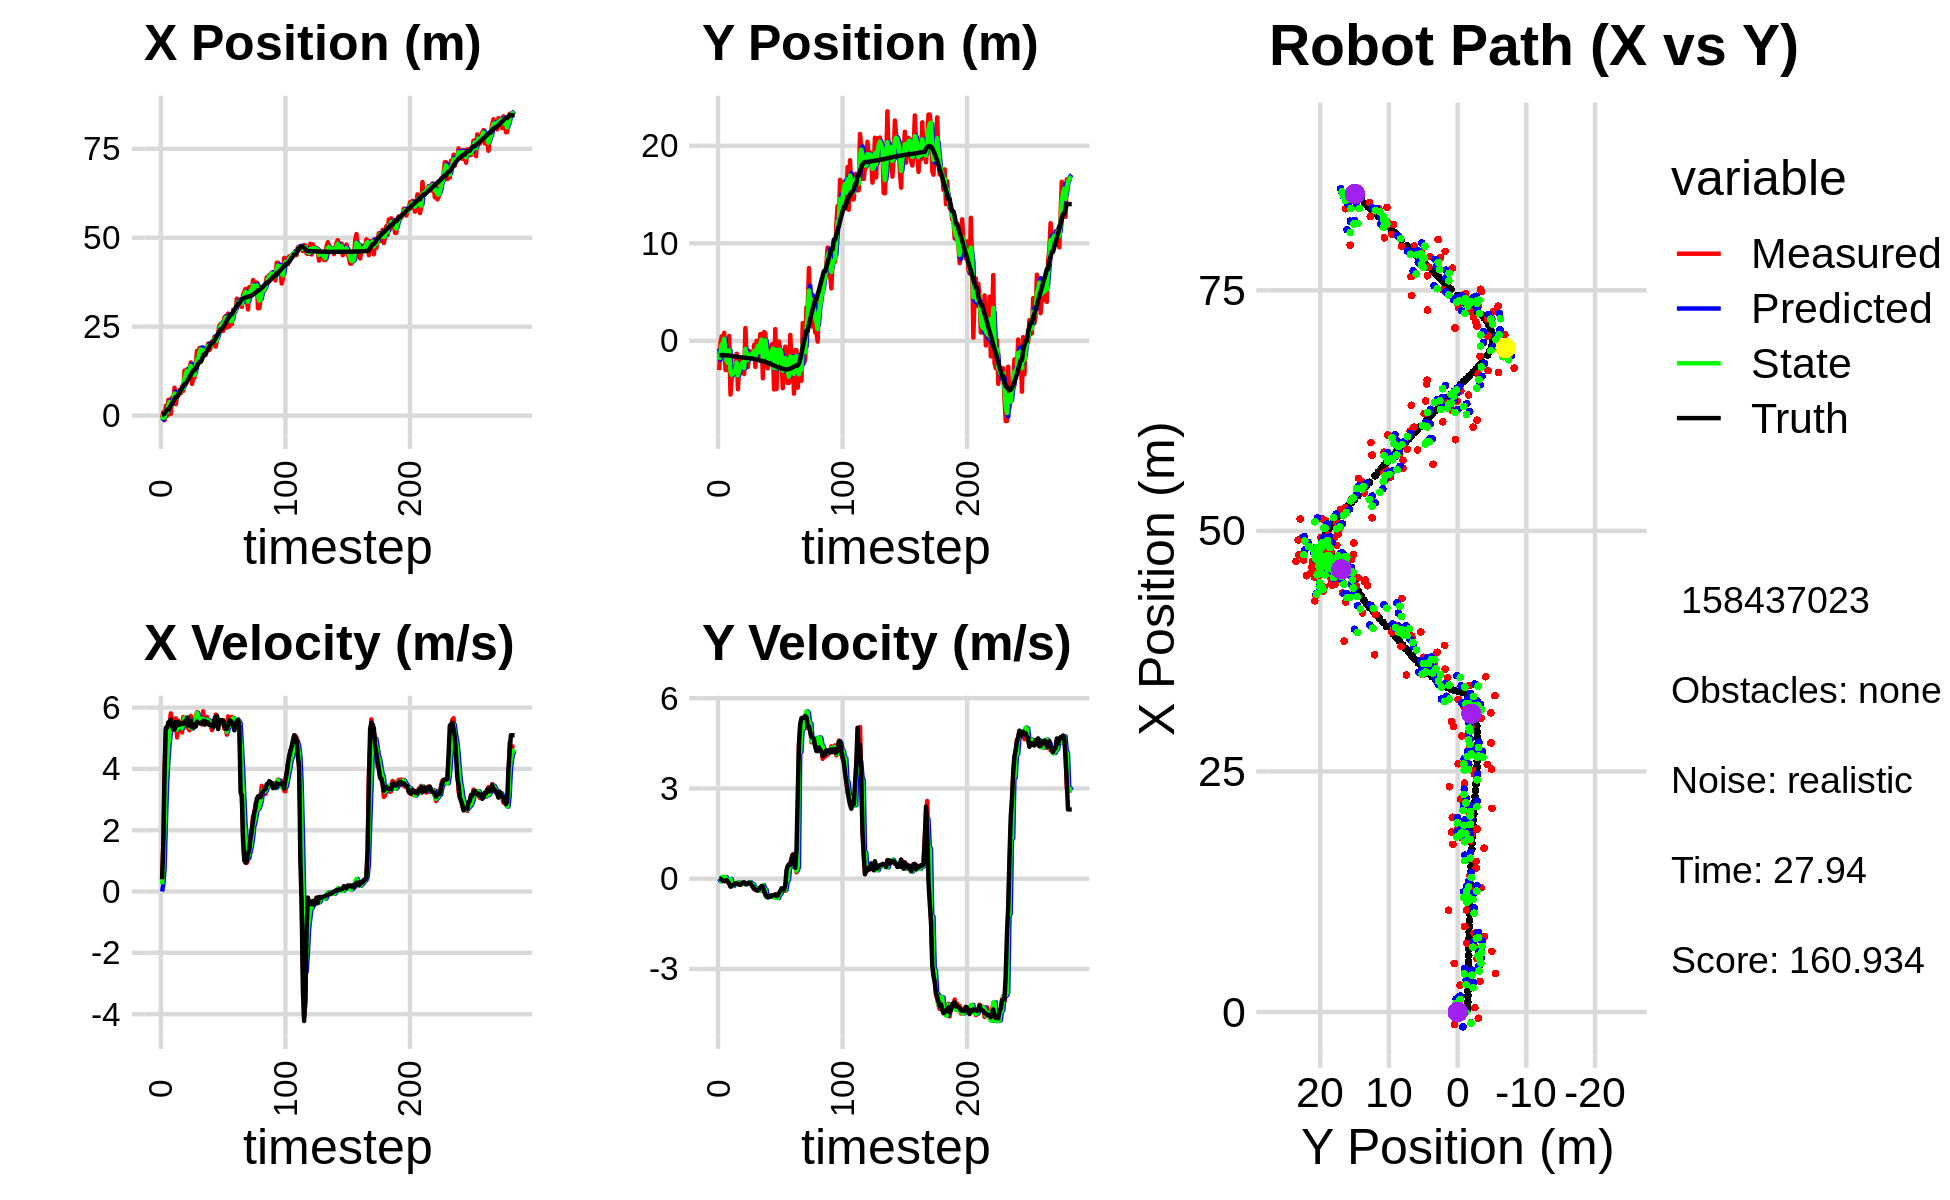

The file beside this chart, header and first rows:
-2.878669857869287974e+00, -1.969289451331282859e+00, 0.000000000000000000e+00, -0.000000000000000000e+00, 0.000000000000000000e+00, 0.000000000000000000e+00, 0.000000000000000000e+00, 0.000000000000000000e+00, -1.533813250852274379e+00, -7.679565190323141000e-01, 0.000000000000000000e+00, 0.000000000000000000e+00, 3.071898220742629304e-01, -1.472752093778534110e+00, 0.000000000000000000e+00, 0.000000000000000000e+00, 0.000000000000000000e+00, 3.536794974934309721e-04
-6.506291625837404835e-01, -3.008145928713924722e+00, 3.909998858250919307e-01, -3.022178712908151822e-04, -1.533813250852274379e+00, -7.679565190323141000e-01, 0.000000000000000000e+00, 0.000000000000000000e+00, -1.159905919303832134e+00, -1.948653224033741083e+00, 2.349827818154986980e-01, -8.161661265892505845e-02, 3.071898220742629304e-01, -1.472752093778534110e+00, 4.000000000000000222e-01, 0.000000000000000000e+00, 4.000000059604644775e-01, 7.729358039796352386e-04
9.727120991446019937e-01, -1.654725167424383747e-01, 1.481992952426243848e+00, -4.568278900213977416e-03, -1.136407641122282319e+00, -1.956814885299633655e+00, 2.349827818154986980e-01, -8.161661265892505845e-02, -4.648489323346449709e-02, -1.209836999641437316e+00, 7.575210297097485501e-01, -8.363853251791633636e-02, 3.217734094420041102e-01, -1.472755441421790712e+00, 1.600000000000000089e+00, -2.000000000000000042e-03, 1.600000023841857910e+00, 3.082514274865388870e-03
-1.300078988123000823e+00, 4.647172332792456340e-01, 3.805981912187532235e+00, -1.173203073305954802e-02, 2.926720973751036070e-02, -1.218200852893228880e+00, 7.575210297097485501e-01, -8.363853251791633636e-02, -4.982689028580906121e-01, -3.619967664125722795e-01, 2.182395899608740031e+00, 5.628045021761465816e-02, 5.575178858220254385e-01, -1.473616040661663185e+00, 4.000000000000000000e+00, -3.099999999999999978e-02, 4.000000000000000000e+00, 3.082514274865388870e-03
2.790555119202475343e+00, -3.616548401186852613e-01, 5.267801332243328361e+00, -4.576516513564228561e-02, -2.800293128972166090e-01, -3.563687213908108276e-01, 2.182395899608740031e+00, 5.628045021761465816e-02, 1.309699990785259338e+00, -3.542458432036436067e-01, 3.517552965077566096e+00, 4.111877535138235701e-02, 1.079536318531451933e+00, -1.478197776364563287e+00, 5.341999999999999638e+00, -6.800000000000000488e-02, 5.342000007629394531e+00, 8.687498047947883606e-03
-6.128823782104873830e-02, 8.216095067280482223e-01, 5.174453185388691701e+00, -7.524098834204798192e-02, 1.661455287293015948e+00, -3.501339656685053536e-01, 3.517552965077566096e+00, 4.111877535138235701e-02, 9.137310494027686136e-01, 2.138333609585702511e-01, 4.241386843718281341e+00, -3.185340559655006759e-02, 1.695731997846706030e+00, -1.486772766506953669e+00, 5.341999999999999638e+00, -8.100000000000000255e-02, 5.342000007629394531e+00, 1.453983318060636520e-02
4.420560478956981676e+00, -2.999715384137247032e+00, 5.454485196546272618e+00, -7.493602798809906318e-02, 1.337869733774596837e+00, 2.106480203989152533e-01, 4.241386843718281341e+00, -3.185340559655006759e-02, 2.854019037482014465e+00, -1.245166424172539976e+00, 4.811226224555710473e+00, 5.496519115923183957e-02, 1.695731997846706030e+00, -1.486772766506953669e+00, 5.519999999999999574e+00, -6.600000000000000311e-02, 5.520999908447265625e+00, 1.373755931854248047e-02
4.420560478956981676e+00, -2.999715384137247032e+00, 5.478909850595152342e+00, -3.144602178771486317e-02, 3.335141659937585601e+00, -1.239669905056616894e+00, 4.811226224555710473e+00, 5.496519115923183957e-02, 3.835920821347960086e+00, -2.074134936923809125e+00, 5.157608398003521444e+00, -3.178738189769935579e-02, 2.224216341926825269e+00, -1.494573052215840026e+00, 5.514999999999999680e+00, -4.800000000000000100e-02, 5.514999866485595703e+00, 5.739403888583183289e-03
4.569996595077668866e-01, -2.497249052751554288e+00, 5.810604840461827791e+00, -1.273304279166569963e-01, 4.351681661148312230e+00, -2.077313675113579006e+00, 5.157608398003521444e+00, -3.178738189769935579e-02, 2.521147656503686107e+00, -2.275729820090454325e+00, 5.372821271228789719e+00, -4.275621929723770476e-02, 2.857860445873481758e+00, -1.499255226274609720e+00, 5.610000000000000320e+00, -1.010000000000000064e-01, 5.611000061035156250e+00, 2.190994843840599060e-02
5.053846716807049333e+00, 4.957657626618598989e-01, 5.563664383088678278e+00, -1.219191093068788534e-01, 3.058429783626565257e+00, -2.280005442020178297e+00, 5.372821271228789719e+00, -4.275621929723770476e-02, 3.973638853642054158e+00, -9.759053850573231603e-01, 5.521455662558029331e+00, -6.457852960575938273e-02, 3.494777560560393237e+00, -1.512251538282914032e+00, 5.408000000000000362e+00, -1.670000000000000095e-01, 5.410999774932861328e+00, 2.190994843840599060e-02
3.994898423744525751e+00, -5.512821183892268273e+00, 5.300743732325988056e+00, -2.576171282214111402e-01, 4.525784419897856736e+00, -9.823632380178990431e-01, 5.521455662558029331e+00, -6.457852960575938273e-02, 4.269204034525207803e+00, -3.126860432012823487e+00, 5.413564853372871077e+00, -7.748582780250590218e-03, 4.121734499833341836e+00, -1.540875659645946971e+00, 5.285000000000000142e+00, -2.600000000000000089e-01, 5.291999816894531250e+00, 4.856197535991668701e-02
7.832693695727710015e+00, -3.918417895197092271e+00, 5.430049797538872625e+00, -2.542710879216309450e-01, 4.810560519862494999e+00, -3.127635290290848413e+00, 5.413564853372871077e+00, -7.748582780250590218e-03, 6.200360364028477456e+00, -3.492405121475016028e+00, 5.508264255999000270e+00, -2.404019526331049594e-01, 4.736915468959196573e+00, -1.570676290626970895e+00, 5.286999999999999922e+00, -2.340000000000000135e-01, 5.291999816894531250e+00, 4.679247736930847168e-02
3.190306067339984786e+00, -3.255613015800675303e+00, 5.648359464850730483e+00, -2.290043137240566906e-01, 6.751186789628377483e+00, -3.516445316738326721e+00, 5.508264255999000270e+00, -2.404019526331049594e-01, 5.082084297413572038e+00, -3.392009771442227706e+00, 5.494985829566754632e+00, -2.400606269224713485e-01, 5.257007479889830748e+00, -1.591668293917250399e+00, 5.535999999999999588e+00, -2.079999999999999905e-01, 5.539999961853027344e+00, 4.052131623029708862e-02
5.558952421188635640e+00, -2.806319789373385998e+00, 5.027851016077343971e+00, -1.779790491475428393e-01, 5.631582880370247679e+00, -3.416015834134474627e+00, 5.494985829566754632e+00, -2.400606269224713485e-01, 5.589939886404755143e+00, -3.134295174490144831e+00, 5.280482120500479049e+00, -1.705172413575515300e-01, 5.257007479889830748e+00, -1.591668293917250399e+00, 5.416000000000000369e+00, -1.890000000000000013e-01, 5.420000076293945312e+00, 3.538385778665542603e-02
5.558952421188635640e+00, -2.806319789373385998e+00, 5.577866213560812803e+00, -1.542972850582093880e-01, 6.117988098454802959e+00, -3.151346898625900117e+00, 5.280482120500479049e+00, -1.705172413575515300e-01, 5.863575324333094585e+00, -2.985451488655695318e+00, 5.400702484515013779e+00, -1.739899174487878064e-01, 5.881139635771566176e+00, -1.613557415133270112e+00, 5.525000000000000355e+00, -1.529999999999999971e-01, 5.526999950408935547e+00, 2.765536867082118988e-02
7.140810370454230060e+00, -1.327874289995897295e+00, 5.451903664776600600e+00, -1.512031361604372903e-01, 6.403645572784595785e+00, -3.002850480400574007e+00, 5.400702484515013779e+00, -1.739899174487878064e-01, 6.745579309043068683e+00, -2.223515791634135041e+00, 5.443661067678601029e+00, -1.337609424317534046e-01, 6.515891909206104060e+00, -1.631564216104267162e+00, 5.440999999999999837e+00, -1.509999999999999953e-01, 5.442999839782714844e+00, 2.772689983248710632e-02
6.304002702570456584e+00, -4.974578576084826231e+00, 5.414187396427043275e+00, -1.745332421229292552e-01, 7.289945415810929141e+00, -2.236891885877310582e+00, 5.443661067678601029e+00, -1.337609424317534046e-01, 6.828331045977560798e+00, -3.546143606901625223e+00, 5.407833665269647483e+00, -1.232100880142897037e-01, 7.142688632200951737e+00, -1.649050668827988009e+00, 5.490000000000000213e+00, -1.759999999999999898e-01, 5.492000102996826172e+00, 3.222511708736419678e-02
8.187590539077126195e+00, -2.403827161749672037e+00, 5.187305491431169813e+00, -1.672194142927200255e-01, 7.369114412504525369e+00, -3.558464615703054168e+00, 5.407833665269647483e+00, -1.232100880142897037e-01, 7.744096976286233946e+00, -3.019062230271754466e+00, 5.329516824324160851e+00, -1.456899917683346368e-01, 7.668332934421936642e+00, -1.664797993058449554e+00, 5.488999999999999879e+00, -1.960000000000000075e-01, 5.492000102996826172e+00, 3.222511708736419678e-02
6.939846635193632984e+00, -2.354738415782681837e+00, 5.693268867535599576e+00, -2.061526284152881416e-01, 8.277048658718650032e+00, -3.033631229448587874e+00, 5.329516824324160851e+00, -1.456899917683346368e-01, 7.661313822126127882e+00, -2.716023035054401014e+00, 5.461136401806381713e+00, -1.564968389357591083e-01, 8.297853350698940034e+00, -1.687464119484822778e+00, 5.466000000000000192e+00, -1.960000000000000075e-01, 5.469999790191650391e+00, 3.619407489895820618e-02
1.266336572186784437e+01, -2.000482128653808367e+00, 5.650956901675558086e+00, -1.854720880320946119e-01, 8.207427462306766230e+00, -2.731672718947976808e+00, 5.461136401806381713e+00, -1.564968389357591083e-01, 1.027828143150937912e+01, -2.389352854526952008e+00, 5.661403719977106341e+00, -1.740621706740468344e-01, 8.924976229357920232e+00, -1.709037737940669599e+00, 5.543000000000000149e+00, -1.509999999999999953e-01, 5.545000076293945312e+00, 3.280958160758018494e-02
1.266336572186784437e+01, -2.000482128653808367e+00, 5.620507739946321912e+00, -1.295345130593832661e-01, 1.084442180350708895e+01, -2.406759071594356758e+00, 5.661403719977106341e+00, -1.740621706740468344e-01, 1.169177779535850092e+01, -2.207259115895900514e+00, 5.686484224200660798e+00, -1.735170132377131524e-01, 8.924976229357920232e+00, -1.709037737940669599e+00, 5.543000000000000149e+00, -1.260000000000000009e-01, 5.545000076293945312e+00, 2.304268442094326019e-02
1.292629849884153792e+01, -3.416215168395908108e+00, 5.589632092822753862e+00, -1.236728048552774017e-01, 1.226042621777856745e+01, -2.224610817219671688e+00, 5.686484224200660798e+00, -1.735170132377131524e-01, 1.256760599748729490e+01, -2.782672680554210132e+00, 5.659710413042817301e+00, -1.452772660364703983e-01, 9.560239672504138753e+00, -1.724949346437564701e+00, 5.658000000000000362e+00, -1.250000000000000000e-01, 5.658999919891357422e+00, 2.212178334593772888e-02
1.057308551692664089e+01, 1.313037647663581664e+00, 5.318616410422962737e+00, -1.592530510721396064e-01, 1.313357703879157690e+01, -2.797200407157857338e+00, 5.659710413042817301e+00, -1.452772660364703983e-01, 1.193262704952745068e+01, -8.324617422813724854e-01, 5.444656577788898666e+00, -1.868442904802986859e-01, 1.020863711860985568e+01, -1.738839850580575996e+00, 5.413000000000000256e+00, -1.799999999999999933e-01, 5.415999889373779297e+00, 2.993362769484519958e-02
1.272277379023952903e+01, -1.818093945950135959e+00, 5.259831816230408741e+00, -1.510435307438271479e-01, 1.247709270730634046e+01, -8.511461713294024012e-01, 5.444656577788898666e+00, -1.868442904802986859e-01, 1.258740323018001739e+01, -1.304470265244845439e+00, 5.367542793200366980e+00, -1.665492440516029016e-01, 1.084441745299907112e+01, -1.757784501509312758e+00, 5.413000000000000256e+00, -1.779999999999999916e-01, 5.415999889373779297e+00, 2.870852872729301453e-02
1.493049180493943950e+01, -2.694441215296844216e+00, 5.729637937599462383e+00, -1.645346798557964785e-01, 1.312415750950005489e+01, -1.321125189650005805e+00, 5.367542793200366980e+00, -1.665492440516029016e-01, 1.397359327224746650e+01, -1.977251699696196408e+00, 5.574253530810266533e+00, -1.561971914516424031e-01, 1.147208964832784339e+01, -1.776240603566646259e+00, 5.572000000000000064e+00, -1.449999999999999900e-01, 5.573999881744384766e+00, 2.870852872729301453e-02
8.881457447837702190e+00, -1.037113534103019985e+00, 5.320280144605680661e+00, -1.352903068960410460e-01, 1.453101862532849253e+01, -1.992871418841360542e+00, 5.574253530810266533e+00, -1.561971914516424031e-01, 1.190006486522599793e+01, -1.548689916971784486e+00, 5.318518354432452355e+00, -1.222744982940399683e-01, 1.209214770813728634e+01, -1.791545496690689632e+00, 5.357000000000000206e+00, -1.310000000000000053e-01, 5.359000205993652344e+00, 2.542369067668914795e-02
1.059332835700341313e+01, -1.276648954393840407e+00, 5.536097222781456217e+00, -1.451644686412267571e-01, 1.243191670066924281e+01, -1.560917366801188422e+00, 5.318518354432452355e+00, -1.222744982940399683e-01, 1.158058253832453843e+01, -1.428131508774076908e+00, 5.371390214345946212e+00, -1.263273415853247983e-01, 1.270598781140960831e+01, -1.807374493323211428e+00, 5.357000000000000206e+00, -1.429999999999999882e-01, 5.359000205993652344e+00, 2.621543779969215393e-02
1.059332835700341313e+01, -1.276648954393840407e+00, 5.500699551332908221e+00, -1.905846362726210108e-01, 1.211772155975913279e+01, -1.440764242932609296e+00, 5.371390214345946212e+00, -1.263273415853247983e-01, 1.141177023439551519e+01, -1.359487261443618422e+00, 5.391645760377446805e+00, -1.839413185533964601e-01, 1.270598781140960831e+01, -1.807374493323211428e+00, 5.461999999999999744e+00, -2.200000000000000011e-01, 5.467000007629394531e+00, 3.463349118828773499e-02
1.420813286292712618e+01, -1.812723055434047215e+00, 5.719780368031889495e+00, -2.874791305063169045e-01, 1.195093481043326022e+01, -1.377881393298957979e+00, 5.391645760377446805e+00, -1.839413185533964601e-01, 1.300887833318016362e+01, -1.600308423549180237e+00, 5.594644552592301423e+00, -1.873706732355659432e-01, 1.332973277539060319e+01, -1.830057548187574712e+00, 5.387999999999999901e+00, -2.620000000000000107e-01, 5.394000053405761719e+00, 5.021826177835464478e-02
1.819870078590436435e+01, -4.098320164862250814e-01, 5.848452310738755600e+00, -3.514099925274867253e-01, 1.356834278843939323e+01, -1.619045490872736748e+00, 5.594644552592301423e+00, -1.873706732355659432e-01, 1.572680058429239125e+01, -1.042175476489112018e+00, 5.823927843495452450e+00, -3.230035689978879576e-01, 1.395441615564477367e+01, -1.862255350545249710e+00, 5.546000000000000263e+00, -3.260000000000000120e-01, 5.556000232696533203e+00, 6.001382693648338318e-02
1.564740145189648857e+01, -2.676841394317208245e+00, 5.570175751499476746e+00, -3.631303173036212750e-01, 1.630919336864193525e+01, -1.074475833388900847e+00, 5.823927843495452450e+00, -3.230035689978879576e-01, 1.599565230282948924e+01, -1.846318261141669526e+00, 5.693486478366295955e+00, -3.112097053186592133e-01, 1.448461902133086809e+01, -1.894027726581984705e+00, 5.501000000000000334e+00, -3.569999999999999840e-01, 5.513000011444091797e+00, 6.509977579116821289e-02
1.899230921246073933e+01, -1.482741981453869875e-03, 5.495452387177121700e+00, -3.861115471906079732e-01, 1.656500095066611777e+01, -1.877439231673535547e+00, 5.693486478366295955e+00, -3.112097053186592133e-01, 1.768963445448580529e+01, -9.952482531178366010e-01, 5.664519481202695772e+00, -3.546524784647872575e-01, 1.511191165478116716e+01, -1.935085313329614198e+00, 5.488000000000000433e+00, -3.880000000000000115e-01, 5.501999855041503906e+00, 7.014492154121398926e-02
1.899230921246073933e+01, -1.482741981453869875e-03, 5.514405716669051216e+00, -3.874432117850676316e-01, 1.825608640260607629e+01, -1.030713500964315354e+00, 5.664519481202695772e+00, -3.546524784647872575e-01, 1.859545406304879833e+01, -5.436775940074596303e-01, 5.615120128159166946e+00, -3.652533452007963310e-01, 1.511191165478116716e+01, -1.935085313329614198e+00, 5.488000000000000433e+00, -3.890000000000000124e-01, 5.501999855041503906e+00, 7.014492154121398926e-02
1.780197107826825231e+01, -1.856049545895974484e+00, 5.450353714406616312e+00, -3.714988949149934938e-01, 1.915696607586471600e+01, -5.802029285275392967e-01, 5.615120128159166946e+00, -3.652533452007963310e-01, 1.852322259769319146e+01, -1.175930448187136657e+00, 5.507408844403721915e+00, -3.896329592075358783e-01, 1.573968303172804539e+01, -1.979259060337321685e+00, 5.517999999999999794e+00, -3.529999999999999805e-01, 5.528999805450439453e+00, 6.805524975061416626e-02
1.743016719816665017e+01, 6.926385300191010286e-01, 5.878951289804588143e+00, -3.438779045430185866e-01, 1.907396348213356418e+01, -1.214893744107890194e+00, 5.507408844403721915e+00, -3.896329592075358783e-01, 1.831708183364295905e+01, -2.966164280246077478e-01, 5.634043220499600046e+00, -4.033963356101616937e-01, 1.690549266318336308e+01, -2.052972899287301534e+00, 5.573000000000000398e+00, -2.869999999999999774e-01, 5.580999851226806641e+00, 5.842649564146995544e-02
1.743016719816665017e+01, 6.926385300191010286e-01, 5.468150940477522148e+00, -2.529842713983628255e-01, 1.888048615569291755e+01, -3.369560615856239116e-01, 5.634043220499600046e+00, -4.033963356101616937e-01, 1.820232306935850275e+01, 1.327406548601951508e-01, 5.523499786692513069e+00, -2.483591913588501510e-01, 1.690549266318336308e+01, -2.052972899287301534e+00, 5.445000000000000284e+00, -2.449999999999999956e-01, 5.451000213623046875e+00, 4.623208194971084595e-02
1.703455221636671979e+01, -3.846999393014676194e+00, 5.586406501612680486e+00, -2.500529625233804398e-01, 1.875467304802775459e+01, 1.079047357243101413e-01, 5.523499786692513069e+00, -2.483591913588501510e-01, 1.795565081445629119e+01, -1.781649435618871902e+00, 5.509346376677957124e+00, -2.154011421240522028e-01, 1.753537547595658097e+01, -2.082133875483377583e+00, 5.551000000000000156e+00, -2.600000000000000089e-01, 5.557000160217285156e+00, 4.473111033439636230e-02
1.870511448374269037e+01, 8.969302907886040899e-01, 5.695831505729342936e+00, -3.875380258390176413e-01, 1.850658545212408512e+01, -1.803189549831277105e+00, 5.509346376677957124e+00, -2.154011421240522028e-01, 1.860293159787573103e+01, -5.271708254811866556e-01, 5.598183660670872364e+00, -3.372419806817970600e-01, 1.817172610780313491e+01, -2.111755298205050924e+00, 5.463000000000000078e+00, -4.089999999999999747e-01, 5.478000164031982422e+00, 6.793418526649475098e-02
2.024018800274574303e+01, 7.768783104758457680e-01, 5.518467198393382844e+00, -5.519382416257336832e-01, 1.916274996394281871e+01, -5.608950235493663783e-01, 5.598183660670872364e+00, -3.372419806817970600e-01, 1.966234518894339089e+01, 4.633191736539932215e-02, 5.588918398335847471e+00, -3.625037046956756659e-01, 1.880163562289521550e+01, -2.157109306209876287e+00, 5.516000000000000014e+00, -5.110000000000000098e-01, 5.539999961853027344e+00, 9.968507289886474609e-02
1.843029534843322637e+01, -2.044529125890751420e+00, 5.575182431867321320e+00, -6.058074170431568817e-01, 2.022123702877697582e+01, 1.008154689583175279e-02, 5.588918398335847471e+00, -3.625037046956756659e-01, 1.938781094553927531e+01, -9.317959813746010678e-01, 5.538469002230272054e+00, -6.190097955066353741e-01, 1.943049800394771864e+01, -2.220144437505183088e+00, 5.434000000000000163e+00, -5.839999999999999636e-01, 5.465000152587890625e+00, 1.082367897033691406e-01
1.901843386871558650e+01, -2.819710480155412480e+00, 5.431030974150293567e+00, -5.901437103699189723e-01, 1.994165784576230394e+01, -9.936969609252646052e-01, 5.538469002230272054e+00, -6.190097955066353741e-01, 1.950979661529152409e+01, -1.861543581754443455e+00, 5.467314070099526191e+00, -6.017397107105719734e-01, 1.995165240738585410e+01, -2.277274177283241663e+00, 5.424999999999999822e+00, -6.149999999999999911e-01, 5.460000038146972656e+00, 1.082367897033691406e-01
2.075004264749167149e+01, -1.742322252329889354e+00, 5.265089112500408675e+00, -5.985276714176646085e-01, 2.005652802230147813e+01, -1.921717552825500608e+00, 5.467314070099526191e+00, -6.017397107105719734e-01, 2.037481371959605170e+01, -1.838056340395783250e+00, 5.393444008521830924e+00, -5.961571601491526540e-01, 2.057520663736459809e+01, -2.347533152634716291e+00, 5.426000000000000156e+00, -6.099999999999999867e-01, 5.460000038146972656e+00, 1.131926253437995911e-01
2.075004264749167149e+01, -1.742322252329889354e+00, 5.405334897765744273e+00, -5.765841073950850326e-01, 2.091415812044823497e+01, -1.897672056410698582e+00, 5.393444008521830924e+00, -5.961571601491526540e-01, 2.083805813172278931e+01, -1.820555695898911530e+00, 5.394740542064567101e+00, -5.962363082146143745e-01, 2.057520663736459809e+01, -2.347533152634716291e+00, 5.352000000000000313e+00, -5.639999999999999458e-01, 5.381000041961669922e+00, 1.062676161527633667e-01
2.212652522345570461e+01, -4.081032143142594437e-01, 5.568398969337518878e+00, -5.749238849642779314e-01, 2.137753218592924753e+01, -1.880179326720373023e+00, 5.394740542064567101e+00, -5.962363082146143745e-01, 2.172970289560587887e+01, -1.193163052252105061e+00, 5.491399404344889490e+00, -5.552746631835896451e-01, 2.119616687261513377e+01, -2.413837419970095599e+00, 5.621000000000000441e+00, -5.839999999999999636e-01, 5.651000022888183594e+00, 1.028830632567405701e-01
1.938715040720749627e+01, -3.013256061500999006e-01, 5.771483796583100734e+00, -5.538746691041577241e-01, 2.227884283604036852e+01, -1.248690518570463981e+00, 5.491399404344889490e+00, -5.552746631835896451e-01, 2.093950950556460811e+01, -7.960646039514462924e-01, 5.545996104644005165e+00, -5.632150364873677040e-01, 2.184479033970386297e+01, -2.480018899839948610e+00, 5.676999999999999602e+00, -5.510000000000000453e-01, 5.703000068664550781e+00, 9.567447006702423096e-02
2.117506146399971811e+01, -4.990419552802878300e+00, 5.717872509167382766e+00, -5.472380531836549267e-01, 2.149410911602900853e+01, -8.523861076001830739e-01, 5.545996104644005165e+00, -5.632150364873677040e-01, 2.134937411843348798e+01, -2.789721440051920354e+00, 5.615462549009754945e+00, -6.077411164788089071e-01, 2.239130866512894968e+01, -2.532559322221315412e+00, 5.732999999999999652e+00, -5.490000000000000435e-01, 5.760000228881835938e+00, 9.541596472263336182e-02
2.340883275849655476e+01, 1.199561431223804764e+00, 5.437155164082465575e+00, -5.203715546437068795e-01, 2.191092037333446285e+01, -2.850495551699801400e+00, 5.615462549009754945e+00, -6.077411164788089071e-01, 2.260398073948226738e+01, -9.033476926576289312e-01, 5.572231734202328646e+00, -6.367640064070337891e-01, 2.303454196411976795e+01, -2.594589875854143468e+00, 5.299999999999999822e+00, -5.240000000000000213e-01, 5.326000213623046875e+00, 9.541596472263336182e-02
2.523909294569111950e+01, -4.941897676584019905e+00, 5.487382350079148985e+00, -5.611494199568453078e-01, 2.316120391290250069e+01, -9.670240932983322768e-01, 5.572231734202328646e+00, -6.367640064070337891e-01, 2.412606435635543178e+01, -2.832930439263282807e+00, 5.585385177320073780e+00, -6.230724198586038431e-01, 2.366575705966123522e+01, -2.659327076054297745e+00, 5.591999999999999638e+00, -5.799999999999999600e-01, 5.622000217437744141e+00, 1.019075214862823486e-01
2.579851734617835746e+01, -9.102265694902328397e-02, 5.464006009263608021e+00, -5.538081455236361084e-01, 2.468460287408743881e+01, -2.895237681249143158e+00, 5.585385177320073780e+00, -6.230724198586038431e-01, 2.520023132620398343e+01, -1.545832845761862862e+00, 5.558285833686884558e+00, -6.424446194685735634e-01, 2.430900943252526147e+01, -2.724341319290920271e+00, 5.596000000000000085e+00, -5.530000000000000471e-01, 5.623000144958496094e+00, 1.010107472538948059e-01
2.579851734617835746e+01, -9.102265694902328397e-02, 5.544716268936181969e+00, -5.194996681620619450e-01, 2.575605990957267011e+01, -1.610077307708720262e+00, 5.558285833686884558e+00, -6.424446194685735634e-01, 2.577552063049553155e+01, -9.090188527770330928e-01, 5.553228135050565228e+00, -5.058041322276599638e-01, 2.430900943252526147e+01, -2.724341319290920271e+00, 5.575999999999999623e+00, -4.699999999999999734e-01, 5.596000194549560547e+00, 9.342002123594284058e-02
2.378563261068871881e+01, -9.820949304838573202e-01, 5.593098531167810528e+00, -4.351440206185931414e-01, 2.633084344400058896e+01, -9.595992659997990559e-01, 5.553228135050565228e+00, -5.058041322276599638e-01, 2.514756972069710628e+01, -9.597585929952412442e-01, 5.508277928044217120e+00, -5.010767576802319656e-01, 2.493459308130618979e+01, -2.781684445122565741e+00, 5.581000000000000405e+00, -4.129999999999999782e-01, 5.596000194549560547e+00, 7.764376699924468994e-02
2.756002438100631835e+01, -1.806218074740859603e+00, 5.307861762901734615e+00, -3.282160901824772714e-01, 2.569839751350152923e+01, -1.009866268763264463e+00, 5.508277928044217120e+00, -5.010767576802319656e-01, 2.656017270006599418e+01, -1.396253930756932604e+00, 5.464079442646512241e+00, -3.510422397598280675e-01, 2.546502959720925574e+01, -2.821026848019695166e+00, 5.378999999999999559e+00, -3.240000000000000102e-01, 5.388999938964843750e+00, 6.175720691680908203e-02
2.796290683722294901e+01, -4.863136576356534846e+00, 5.367481003951184881e+00, -3.198048050601139947e-01, 2.710658064433064496e+01, -1.431358154732915500e+00, 5.464079442646512241e+00, -3.510422397598280675e-01, 2.750289821775443500e+01, -3.065293936592920154e+00, 5.441767187431977071e+00, -3.198387341875697509e-01, 2.608228862288333261e+01, -2.858773754047411408e+00, 5.306000000000000050e+00, -3.330000000000000182e-01, 5.315999984741210938e+00, 5.951156094670295715e-02
2.471648251974247046e+01, -2.472747104385052630e+00, 5.117221010988147079e+00, -3.618705553996819924e-01, 2.804707493649763350e+01, -3.097277810011677346e+00, 5.441767187431977071e+00, -3.198387341875697509e-01, 2.649060573959960863e+01, -2.801676198362490045e+00, 5.213425017924667948e+00, -3.501379697736110019e-01, 2.671072375737433902e+01, -2.897427128627142245e+00, 5.304000000000000270e+00, -3.619999999999999885e-01, 5.315999984741210938e+00, 7.059869915246963501e-02
2.868001103437584476e+01, -6.035248501382368680e-01, 5.711736061667301634e+00, -4.039124158393177511e-01, 2.701194824139207640e+01, -2.836689995339851222e+00, 5.213425017924667948e+00, -3.501379697736110019e-01, 2.779870583144251128e+01, -1.778461731975220061e+00, 5.478898741580088938e+00, -3.726325285812507881e-01, 2.732677161653714037e+01, -2.937250063909407238e+00, 5.408000000000000362e+00, -2.129999999999999949e-01, 5.412000179290771484e+00, 7.059869915246963501e-02
2.507526648065589470e+01, -2.167977319402728309e+00, 5.463700213400225714e+00, -5.725764249487093338e-02, 2.834659570560052089e+01, -1.815724984833345212e+00, 5.478898741580088938e+00, -3.726325285812507881e-01, 2.682434376195169179e+01, -2.005634960689151924e+00, 5.391234927532264187e+00, -8.312600431428324166e-02, 2.784809291321263203e+01, -2.942225621955183446e+00, 5.578999999999999737e+00, 2.839999999999999747e-01, 5.585999965667724609e+00, 1.047926209867000580e-02
2.571870434291651364e+01, -4.319683478929738030e+00, 5.651116582407618161e+00, 3.508951443470907927e-01, 2.736346725470491847e+01, -2.013947561120580154e+00, 5.391234927532264187e+00, -8.312600431428324166e-02, 2.660385345893699238e+01, -3.049813131882949335e+00, 5.467547813293423431e+00, -3.560759109115869958e-02, 2.848726642153606292e+01, -2.902199791281828478e+00, 5.570000000000000284e+00, 4.229999999999999871e-01, 5.585999965667724609e+00, -6.201344728469848633e-02
2.571870434291651364e+01, -4.319683478929738030e+00, 5.698453056985371745e+00, 4.843471756538115236e-01, 2.715060824026633313e+01, -3.053373890992065132e+00, 5.467547813293423431e+00, -3.560759109115869958e-02, 2.648940437695756600e+01, -3.687323638262582470e+00, 5.536083467760819943e+00, 4.318772332237497680e-01, 2.848726642153606292e+01, -2.902199791281828478e+00, 5.519999999999999574e+00, 4.689999999999999725e-01, 5.539999961853027344e+00, -8.479245752096176147e-02
2.968300783652306052e+01, 6.003822814113723982e-01, 5.651029084961238347e+00, 4.987962304434758187e-01, 2.704301272373364640e+01, -3.644135914940207499e+00, 5.536083467760819943e+00, 4.318772332237497680e-01, 2.827370117074930889e+01, -1.607501819216757610e+00, 5.653046025967083388e+00, 4.000003229931467508e-01, 2.912154376530269317e+01, -2.848794505847473513e+00, 5.410000000000000142e+00, 4.610000000000000209e-01, 5.429999828338623047e+00, -8.803828060626983643e-02
2.967397966214090488e+01, -1.964537130753129857e+00, 5.328236003060260906e+00, 6.921211262607385173e-01, 2.883900577334601678e+01, -1.567501786917443019e+00, 5.653046025967083388e+00, 4.000003229931467508e-01, 2.922048011975544313e+01, -1.776533646099753394e+00, 5.527502362826746563e+00, 6.671477793669138290e-01, 2.973695170847457447e+01, -2.792496965337679882e+00, 5.259000000000000341e+00, 6.320000000000000062e-01, 5.296999931335449219e+00, -1.291735768318176270e-01
2.921875226469557063e+01, -1.676228450433164374e+00, 5.484606847759332382e+00, 8.024582097007050274e-01, 2.977323035603811618e+01, -1.709818868163061945e+00, 5.527502362826746563e+00, 6.671477793669138290e-01, 2.951434592408520530e+01, -1.673497949382173555e+00, 5.494497201331990155e+00, 6.755553811068688574e-01, 3.034975087616429690e+01, -2.710871146891538963e+00, 5.421000000000000263e+00, 7.930000000000000382e-01, 5.479000091552734375e+00, -1.452801674604415894e-01
... 224 more rows
